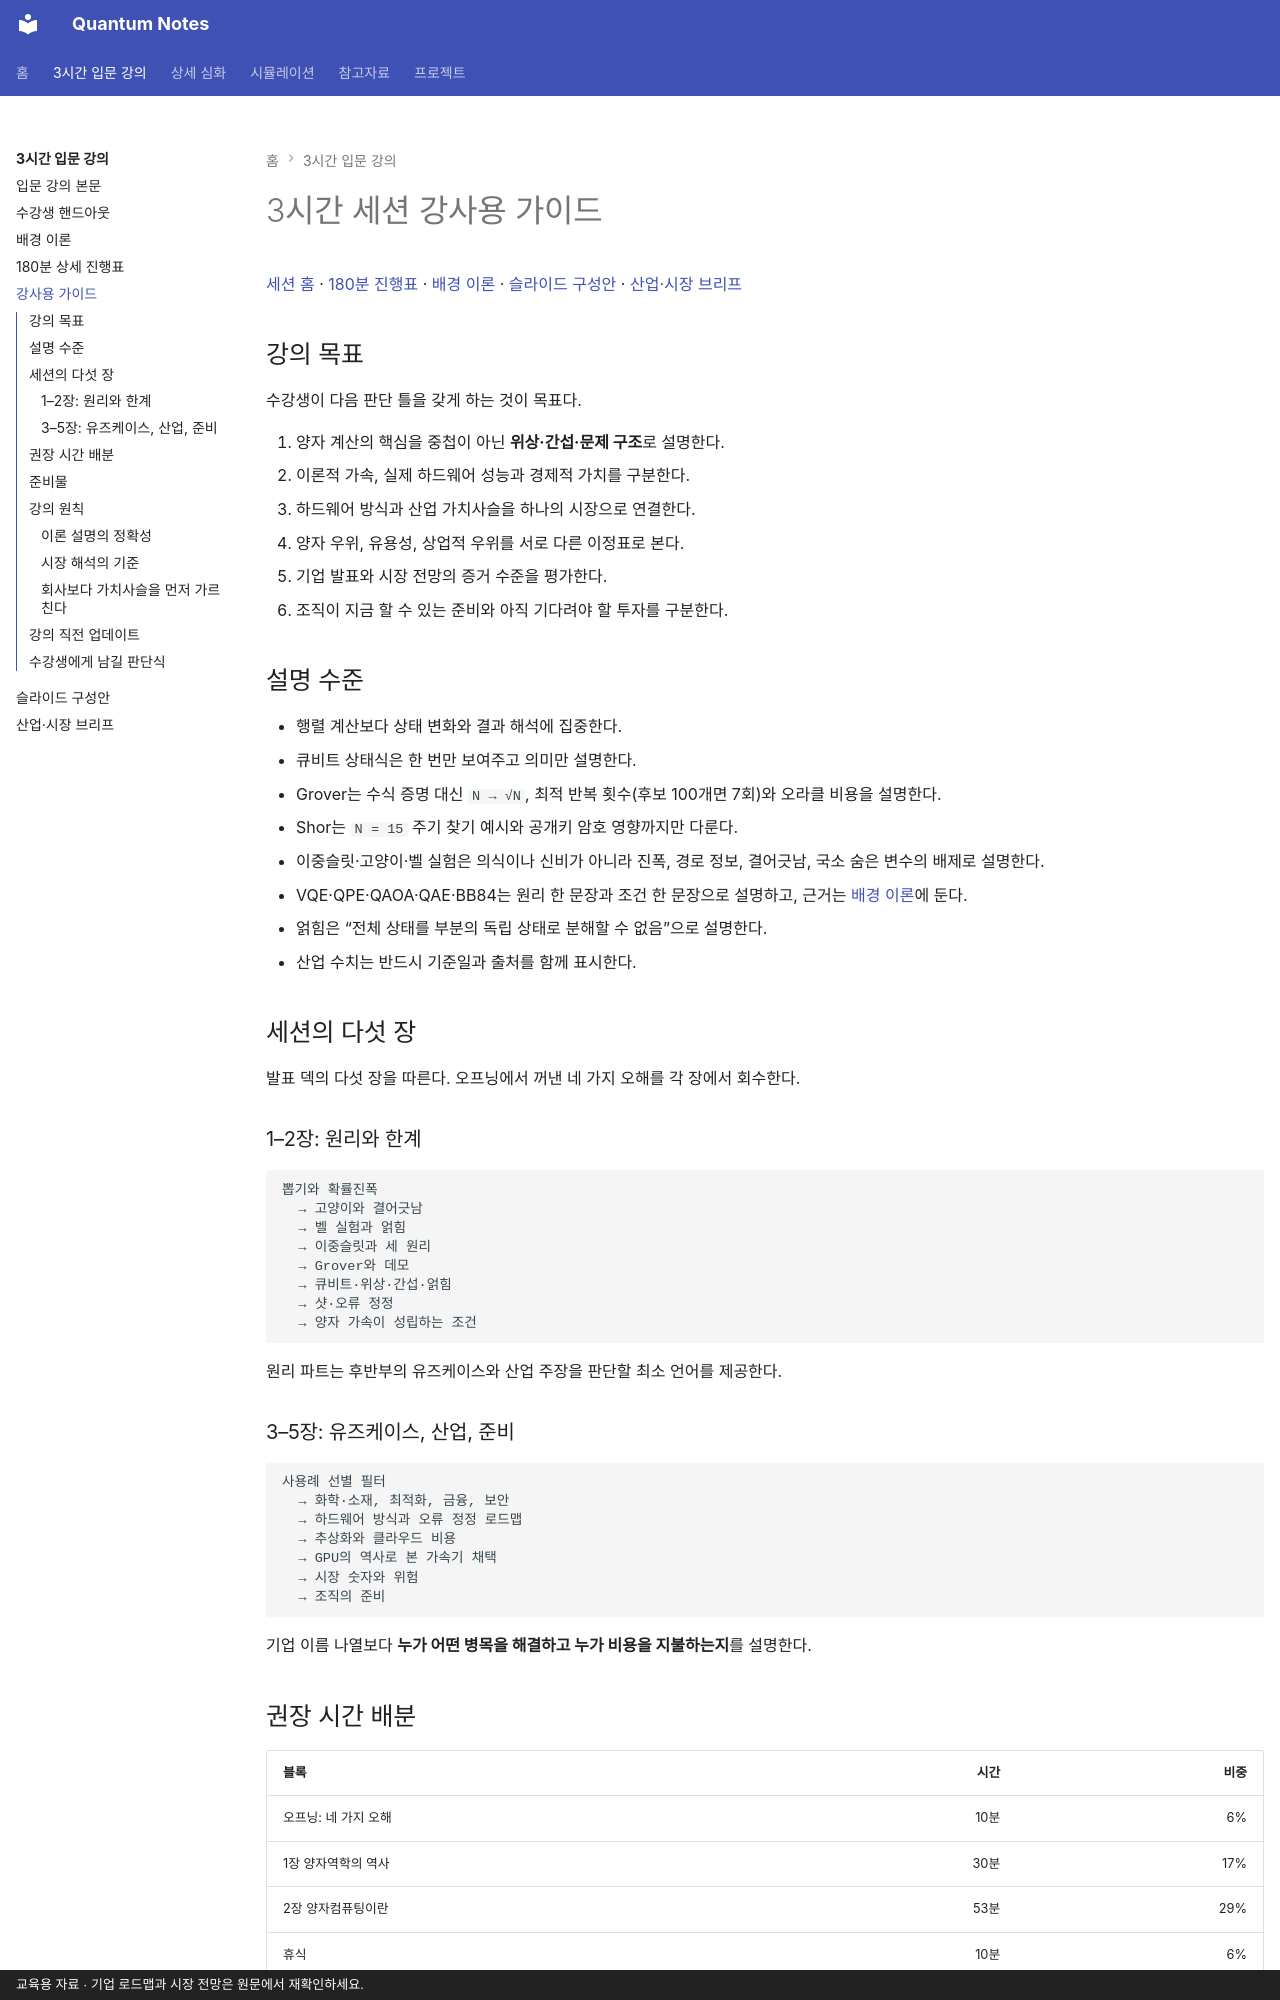

repository: litkhai/notes-on-quantum · page: 01-beginner-lecture/instructor-guide/index.html · generator: mkdocs · copyright: 교육용 자료 · 기업 로드맵과 시장 전망은 원문에서 재확인하세요.

# 3시간 세션 강사용 가이드

[세션 홈](README.md) · [180분 진행표](runsheet.md) · [배경 이론](background-theory.md) · [슬라이드 구성안](slide-outline.md) · [산업·시장 브리프](industry-market-brief.md)

## 강의 목표

수강생이 다음 판단 틀을 갖게 하는 것이 목표다.

1. 양자 계산의 핵심을 중첩이 아닌 **위상·간섭·문제 구조**로 설명한다.
2. 이론적 가속, 실제 하드웨어 성능과 경제적 가치를 구분한다.
3. 하드웨어 방식과 산업 가치사슬을 하나의 시장으로 연결한다.
4. 양자 우위, 유용성, 상업적 우위를 서로 다른 이정표로 본다.
5. 기업 발표와 시장 전망의 증거 수준을 평가한다.
6. 조직이 지금 할 수 있는 준비와 아직 기다려야 할 투자를 구분한다.

## 설명 수준

- 행렬 계산보다 상태 변화와 결과 해석에 집중한다.
- 큐비트 상태식은 한 번만 보여주고 의미만 설명한다.
- Grover는 수식 증명 대신 `N → √N`, 최적 반복 횟수(후보 100개면 7회)와 오라클 비용을 설명한다.
- Shor는 `N = 15` 주기 찾기 예시와 공개키 암호 영향까지만 다룬다.
- 이중슬릿·고양이·벨 실험은 의식이나 신비가 아니라 진폭, 경로 정보, 결어긋남, 국소 숨은 변수의 배제로 설명한다.
- VQE·QPE·QAOA·QAE·BB84는 원리 한 문장과 조건 한 문장으로 설명하고, 근거는 [배경 이론](background-theory.md)에 둔다.
- 얽힘은 “전체 상태를 부분의 독립 상태로 분해할 수 없음”으로 설명한다.
- 산업 수치는 반드시 기준일과 출처를 함께 표시한다.

## 세션의 다섯 장

발표 덱의 다섯 장을 따른다. 오프닝에서 꺼낸 네 가지 오해를 각 장에서 회수한다.

### 1–2장: 원리와 한계

```text
뽑기와 확률진폭
  → 고양이와 결어긋남
  → 벨 실험과 얽힘
  → 이중슬릿과 세 원리
  → Grover와 데모
  → 큐비트·위상·간섭·얽힘
  → 샷·오류 정정
  → 양자 가속이 성립하는 조건
```

원리 파트는 후반부의 유즈케이스와 산업 주장을 판단할 최소 언어를 제공한다.

### 3–5장: 유즈케이스, 산업, 준비

```text
사용례 선별 필터
  → 화학·소재, 최적화, 금융, 보안
  → 하드웨어 방식과 오류 정정 로드맵
  → 추상화와 클라우드 비용
  → GPU의 역사로 본 가속기 채택
  → 시장 숫자와 위험
  → 조직의 준비
```

기업 이름 나열보다 **누가 어떤 병목을 해결하고 누가 비용을 지불하는지**를 설명한다.
